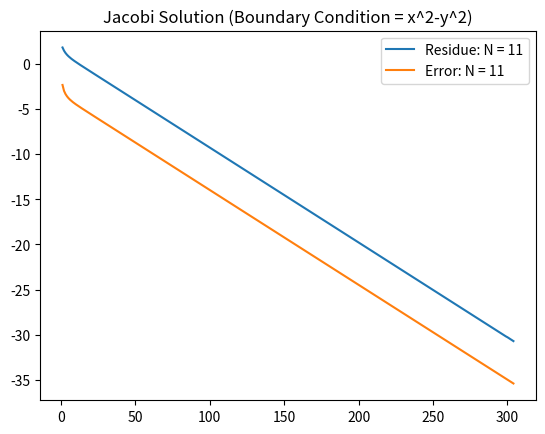

Python code for this plot:
import numpy as np 
import matplotlib.pyplot as plt

def initialize_matrix(N):
	grid_points = np.zeros((N+1, N+1))

	for i in range(N+1):
		for j in range(N+1):
			x = i/N
			y = j/N
			# print("i = ", i, "j = ",j)

			if i == 0 or j == 0 or i == N or j == N:
				# print("value = ", x**2 - y**2)
				grid_points[i][j] = x**2 - y**2

	return grid_points

def evaluate_residue(grid_points):
	N = np.shape(grid_points)[0] - 1
	residue = 0

	for i in range(N+1):
		for j in range(N+1):
			if i == 0 or j == 0 or i == N or j == N:
				continue
			else:
				value = grid_points[i][j]
				iterate = 0.25*(grid_points[i][j-1] + grid_points[i][j+1] + grid_points[i-1][j] + grid_points[i+1][j])
				residue += (value-iterate)**2

	residue = (residue**0.5)*N
	return residue

def solve_Jacobi(grid_points, max_iterations = 10000):

	error_values = []
	residue_values = []
	num_iteration_values = []

	error_allowed = 2 * np.finfo(np.float64).eps
	error = 100
	N = np.shape(grid_points)[0] - 1
	new_grid_points = np.array(grid_points)
	old_grid_points = np.array(grid_points)
	num_iteration = 1
	residue = evaluate_residue(new_grid_points)
	# while residue >= error_allowed:
	while num_iteration <= max_iterations and error >= error_allowed:

		for i in range(N+1):
			for j in range(N+1):
				if i == 0 or j == 0 or i == N or j == N:
					continue
				else:
					new_grid_points[i][j] = 0.25*(old_grid_points[i-1][j] + old_grid_points[i+1][j] + old_grid_points[i][j-1] + old_grid_points[i][j+1])
					# Oly use past values for iteration in Jacobi method

		error_matrix = (old_grid_points - new_grid_points)**2
		error = (np.sum(error_matrix)**0.5)/N
		residue = evaluate_residue(new_grid_points)
		old_grid_points = np.array(new_grid_points)
		# print("num_iteration:", num_iteration, "error:", residue)

		error_values.append(np.log(error))
		residue_values.append(np.log(residue))
		num_iteration_values.append(num_iteration)
		num_iteration += 1

	return error_values, residue_values


if __name__ == '__main__':
	error_values_jacobi, residue_values_jacobi = solve_Jacobi(initialize_matrix(11))
	plt.plot(np.arange(1, len(residue_values_jacobi)+1), residue_values_jacobi, label = "Residue: N = 11")
	plt.plot(np.arange(1, len(error_values_jacobi)+1), error_values_jacobi, label = "Error: N = 11")
	plt.legend()
	plt.title("Jacobi Solution (Boundary Condition = x^2-y^2)")
	plt.show()









